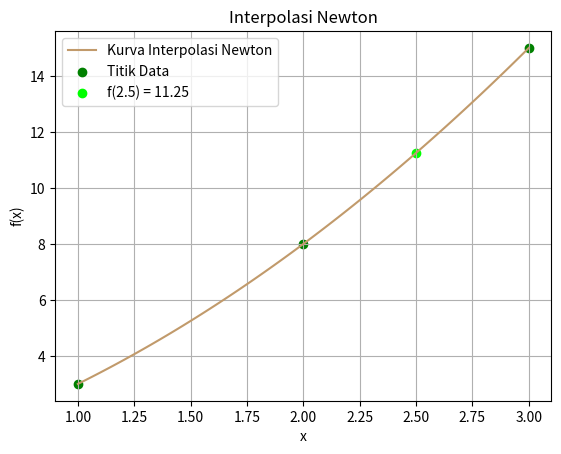

Write the Python code that produced this figure.
import numpy as np
import matplotlib.pyplot as plt

# data titik
x  = np.array([1.0, 2.0, 3.0])
y  = np.array([3.0, 8.0, 15.0])
xp = 2.5

# fungsi interpolasi newton
def newton_interpolation(x, y, xp):
    n = len(x)
    diff = np.zeros((n,n))
    diff[:,0] = y

    # tabel selisih
    for j in range(1, n):
        for i in range(n-j):
            diff[i][j] = (diff[i+1][j-1] - diff[i][j-1]) / (x[i+j] - x[i])

    # menghitung nilai interpolasi
    result = diff[0,0]
    product = 1.0
    for i in range(1, n):
        product *= (xp - x[i-1])
        result += diff[0,i] * product

    return result

# hasil
n_value = newton_interpolation(x, y, xp)
print("Newton f(2.5) =", n_value)

# ---- Grafik ----- #
x_plot = np.linspace(min(x), max(x), 100)
y_plot = [newton_interpolation(x, y, xi) for xi in x_plot]

plt.plot(x_plot, y_plot, color='#C19A6B', label="Kurva Interpolasi Newton")
plt.scatter(x, y, color="green", label="Titik Data")
plt.scatter(xp, n_value, color="lime", label=f"f({xp}) = {n_value:.2f}")

plt.title("Interpolasi Newton")
plt.xlabel("x")
plt.ylabel("f(x)")
plt.legend()
plt.grid(True)
plt.show()
